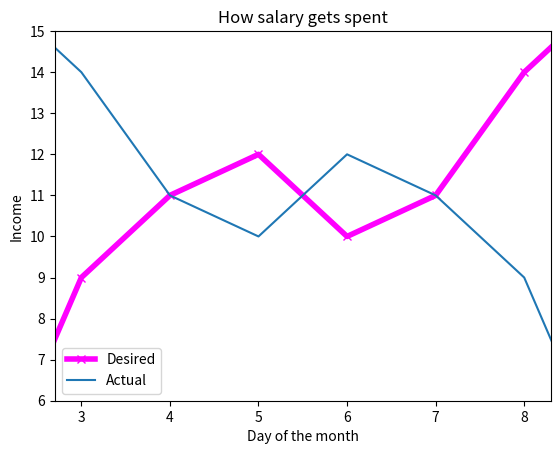

The script that saved this image:
import matplotlib.pyplot as plt

# continuous - time, length, ...
x = range(1,11)
y = [3,4,9,11,12,10,11,14,16,17]

plt.plot(x, y,
         linewidth=4.0,
         marker="x",
         color="magenta",
         linestyle="-", # --, :, -
         label="Desired"
         )

y1 = y.copy()
y1.reverse()
plt.plot(x, y1, label="Actual")

plt.legend()

plt.ylabel("Income")
plt.xlabel("Day of the month")

plt.title("How salary gets spent")

plt.xlim(2.7,8.3)
plt.ylim(6,15)

plt.savefig("graph.png")
plt.show()
